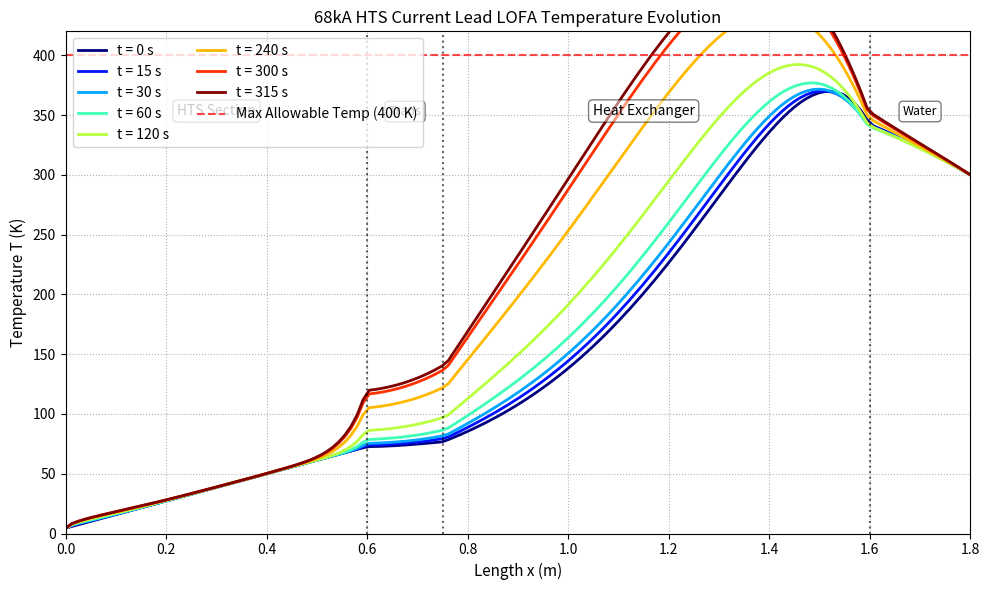

Here is the Python script that generated this plot:
import numpy as np
import matplotlib.pyplot as plt
from scipy.integrate import solve_bvp, solve_ivp

# ==========================================
# 1. 各分段几何与物理参数定义 (论文 3.1 ~ 3.3.3)
# ==========================================
I_current = 68000.0  # 电流 68 kA

# 段 0: 高温超导段 (0.0m - 0.6m)
L0 = 0.6
A_steel = 100.0 * 1e-4
A_AgAu = 9.04 * 1e-4
A_hts = A_steel + A_AgAu

# 段 1: 过渡段 (0.6m - 0.75m)
L1 = 0.15
J_trans = 4.25 * 1e6
A_trans = I_current / J_trans
hp_trans = 200.0

# 段 2: 换热器段 (0.75m - 1.60m)
L2 = 0.85
A_hx = 63.6 * 1e-4
hp_hx = 20000.0
m_dot = 4.015 * 1e-3
Cp_he = 5210.0

# 段 3: 水冷端 (1.60m - 1.80m)
L3 = 0.20
J_water = 2.5 * 1e6
A_water = I_current / J_water

x0_start, x1_start, x2_start, x3_start = 0.0, 0.6, 0.75, 1.60

# ==========================================
# 2. 物性拟合函数 (带数值安全保护)
# ==========================================
def lambda_AgAu(T):
    T_c = np.clip(T, 3.0, 600.0)
    return -1.7465e-6 * T_c ** 4 + 4.9848e-4 * T_c ** 3 - 5.4966e-2 * T_c ** 2 + 3.5040 * T_c - 7.4917

def lambda_steel(T):
    T_c = np.clip(T, 3.0, 600.0)
    return -1.8436e-5 * T_c ** 3 + 1.8562e-3 * T_c ** 2 + 7.4769e-2 * T_c - 1.0323e-1

def lambda_hts(T):
    return (A_steel / A_hts) * lambda_steel(T) + (A_AgAu / A_hts) * lambda_AgAu(T)

def lambda_copper(T):
    T_c = np.clip(T, 3.0, 600.0)
    denom = np.maximum(np.abs(1.21e-15 * (T_c ** 7) - 3.763e-4), 1e-6)
    return (1.0 / denom) + 380.0

def rho_copper(T):
    T_c = np.clip(T, 3.0, 600.0)
    return np.maximum(6.75e-11 * T_c - 2.45e-9, 1.0e-10)

def C_copper(T):
    """紫铜体积热容 C(T) J/(m^3*K)"""
    T_c = np.clip(T, 3.0, 600.0)
    return np.where(T_c < 50.0, 1.0e3 * (T_c ** 2.5) + 10.0, 3.4e6 * (1.0 - np.exp(-T_c / 80.0)))

def C_hts(T):
    """HTS复合段体积热容 C(T) J/(m^3*K)"""
    T_c = np.clip(T, 3.0, 600.0)
    return np.where(T_c < 50.0, 800.0 * (T_c ** 2.2) + 10.0, 3.8e6 * (1.0 - np.exp(-T_c / 90.0)))

# ==========================================
# 3. 求解正常运行稳态 (你的原始 solve_bvp 逻辑)
# ==========================================
def odes_multi_region(x, Y):
    T0, dT0 = Y[0], Y[1]
    lam0 = lambda_hts(T0)
    d2T0 = np.zeros_like(T0)

    T1, dT1, theta1 = Y[2], Y[3], Y[4]
    lam1 = lambda_copper(T1)
    rho1 = rho_copper(T1)
    joule1 = (rho1 * I_current ** 2) / (A_trans ** 2)
    conv1 = (hp_trans / A_trans) * (T1 - theta1)
    d2T1 = (conv1 - joule1) / lam1
    dtheta1 = (hp_trans * (T1 - theta1)) / (m_dot * Cp_he)

    T2, dT2, theta2 = Y[5], Y[6], Y[7]
    lam2 = lambda_copper(T2)
    rho2 = rho_copper(T2)
    joule2 = (rho2 * I_current ** 2) / (A_hx ** 2)
    conv2 = (hp_hx / A_hx) * (T2 - theta2)
    d2T2 = (conv2 - joule2) / lam2
    dtheta2 = (hp_hx * (T2 - theta2)) / (m_dot * Cp_he)

    T3, dT3 = Y[8], Y[9]
    lam3 = lambda_copper(T3)
    rho3 = rho_copper(T3)
    joule3 = (rho3 * I_current ** 2) / (A_water ** 2)
    d2T3 = -joule3 / lam3
    dtheta3 = np.zeros_like(T3)

    return np.vstack((
        L0 * dT0, L0 * d2T0,
        L1 * dT1, L1 * d2T1, L1 * dtheta1,
        L2 * dT2, L2 * d2T2, L2 * dtheta2,
        L3 * dT3, L3 * d2T3, L3 * dtheta3
    ))

def bc_multi_region(ya, yb):
    res = []
    res.append(ya[0] - 4.5)
    res.append(yb[8] - 300.0)
    res.append(yb[0] - ya[2])
    Q_hts = lambda_hts(yb[0]) * A_hts * yb[1]
    Q_trans = lambda_copper(ya[2]) * A_trans * ya[3]
    res.append(Q_hts - Q_trans)
    res.append(ya[4] - 50.0)
    res.append(yb[2] - ya[5])
    res.append(yb[4] - ya[7])
    Q_trans_end = lambda_copper(yb[2]) * A_trans * yb[3]
    Q_hx_start = lambda_copper(ya[5]) * A_hx * ya[6]
    res.append(Q_trans_end - Q_hx_start)
    res.append(yb[5] - ya[8])
    Q_hx_end = lambda_copper(yb[5]) * A_hx * yb[6]
    Q_water_start = lambda_copper(ya[8]) * A_water * ya[9]
    res.append(Q_hx_end - Q_water_start)
    res.append(yb[7] - ya[10])
    return np.array(res)

t_mesh = np.linspace(0, 1, 80)
y_guess = np.zeros((11, len(t_mesh)))
y_guess[0] = np.linspace(4.5, 65.0, len(t_mesh))
y_guess[1] = 100.0
y_guess[2] = np.linspace(65.0, 80.0, len(t_mesh))
y_guess[3] = 100.0
y_guess[4] = np.linspace(50.0, 70.0, len(t_mesh))
y_guess[5] = np.linspace(80.0, 280.0, len(t_mesh))
y_guess[6] = 200.0
y_guess[7] = np.linspace(70.0, 275.0, len(t_mesh))
y_guess[8] = np.linspace(280.0, 300.0, len(t_mesh))
y_guess[9] = 100.0
y_guess[10] = 275.0

sol_steady = solve_bvp(odes_multi_region, bc_multi_region, t_mesh, y_guess, tol=1e-3)

if sol_steady.status != 0:
    raise RuntimeError("稳态求解失败，请检查参数！")

# ==========================================
# 4. 构建网格与离散物性 (有限体积/差分法准备)
# ==========================================
# 构建 150 个节点的空间网格
N_x = 150
x_grid = np.linspace(0.0, 1.80, N_x)
dx = x_grid[1] - x_grid[0]

# 拼接稳态温度作为初始条件 T_init
x_r0 = x0_start + sol_steady.x * L0
x_r1 = x1_start + sol_steady.x * L1
x_r2 = x2_start + sol_steady.x * L2
x_r3 = x3_start + sol_steady.x * L3

x_raw = np.concatenate([x_r0, x_r1, x_r2, x_r3])
T_raw = np.concatenate([sol_steady.y[0], sol_steady.y[2], sol_steady.y[5], sol_steady.y[8]])

# 坐标排序与唯一化
sort_idx = np.argsort(x_raw)
x_sorted, unique_idx = np.unique(x_raw[sort_idx], return_index=True)
T_sorted = T_raw[sort_idx][unique_idx]

# 正确插值得到失冷前的 0s 初始分布
T_init = np.interp(x_grid, x_sorted, T_sorted)

# 为每个网格赋值截面积 A 和材料类型
A_grid = np.zeros(N_x)
is_hts = np.zeros(N_x, dtype=bool)

for i, x in enumerate(x_grid):
    if x <= 0.60:
        A_grid[i] = A_hts
        is_hts[i] = True
    elif x <= 0.75:
        A_grid[i] = A_trans
        is_hts[i] = False
    elif x <= 1.60:
        A_grid[i] = A_hx
        is_hts[i] = False
    else:
        A_grid[i] = A_water
        is_hts[i] = False

# ==========================================
# 5. 第二阶段：失冷瞬态 PDE 描述
# ==========================================
def pde_loss_of_flow(tau, T):
    dT_dt = np.zeros(N_x)

    # 边界条件：两端定温
    dT_dt[0] = 0.0    # x = 0m (4.5K)
    dT_dt[-1] = 0.0   # x = 1.8m (300K)

    # 计算各节点的导热率 lambda
    lam = np.zeros(N_x)
    for i in range(N_x):
        if is_hts[i]:
            lam[i] = lambda_hts(T[i])
        else:
            lam[i] = lambda_copper(T[i])

    # 内部节点利用热流量守恒 (Control Volume Method)
    for i in range(1, N_x - 1):
        # 界面热导率 (调和平均)
        lam_left = 2.0 * lam[i-1] * lam[i] / (lam[i-1] + lam[i] + 1e-12)
        lam_right = 2.0 * lam[i] * lam[i+1] / (lam[i] + lam[i+1] + 1e-12)

        # 控制体积两侧截面积
        A_left = 0.5 * (A_grid[i-1] + A_grid[i])
        A_right = 0.5 * (A_grid[i] + A_grid[i+1])

        # 热传导项:  (Q_in - Q_out) / V
        Q_left = lam_left * A_left * (T[i-1] - T[i]) / dx
        Q_right = lam_right * A_right * (T[i+1] - T[i]) / dx
        conduction = (Q_left + Q_right) / (A_grid[i] * dx)

        # 焦耳发热项: (I/A)^2 * rho
        if is_hts[i]:
            joule = 0.0  # HTS 正常状态无焦耳热
            C_i = C_hts(T[i])
        else:
            rho_i = rho_copper(T[i])
            joule = rho_i * (I_current / A_grid[i]) ** 2
            C_i = C_copper(T[i])

        dT_dt[i] = (conduction + joule) / C_i

    return dT_dt

# 指定失冷观察时间节点
target_times = [0, 15, 30, 60, 120, 240, 300, 315]

# 求解 PDE 方程
sol_transient = solve_ivp(
    fun=pde_loss_of_flow,
    t_span=(0, 315),
    y0=T_init,
    t_eval=target_times,
    method='Radau',      # 隐式 Radau 算法针对刚性导热问题极度稳定
    rtol=1e-4,
    atol=1e-4
)

# ==========================================
# 6. 绘制失冷温度演化曲线
# ==========================================
plt.figure(figsize=(10, 6))

colors = plt.cm.jet(np.linspace(0, 1, len(sol_transient.t)))

for i, t_val in enumerate(sol_transient.t):
    T_t = sol_transient.y[:, i]
    plt.plot(x_grid, T_t, label=f't = {t_val:.0f} s', color=colors[i], linewidth=2.0)

# 分界虚线
plt.axvline(x=0.6, color='k', linestyle=':', alpha=0.6)
plt.axvline(x=0.75, color='k', linestyle=':', alpha=0.6)
plt.axvline(x=1.60, color='k', linestyle=':', alpha=0.6)

# 400 K 最高允许温度红线
plt.axhline(y=400, color='r', linestyle='--', alpha=0.7, label='Max Allowable Temp (400 K)')

plt.text(0.3, 350, 'HTS Section', fontsize=10, ha='center', bbox=dict(boxstyle='round', facecolor='white', alpha=0.5))
plt.text(0.675, 350, 'Trans', fontsize=9, ha='center', bbox=dict(boxstyle='round', facecolor='white', alpha=0.5))
plt.text(1.15, 350, 'Heat Exchanger', fontsize=10, ha='center', bbox=dict(boxstyle='round', facecolor='white', alpha=0.5))
plt.text(1.7, 350, 'Water', fontsize=9, ha='center', bbox=dict(boxstyle='round', facecolor='white', alpha=0.5))

plt.title('68kA HTS Current Lead LOFA Temperature Evolution', fontsize=12)
plt.xlabel('Length x (m)', fontsize=11)
plt.ylabel('Temperature T (K)', fontsize=11)
plt.grid(True, linestyle=':')
plt.xlim(0, 1.8)
plt.ylim(0, 420)
plt.legend(loc='upper left', ncol=2)
plt.tight_layout()
plt.show()
